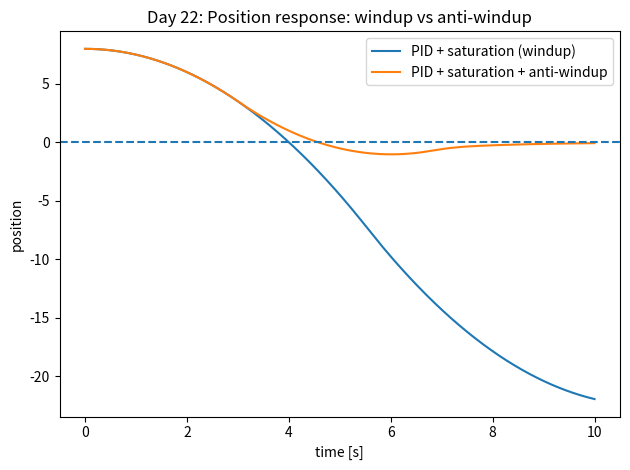
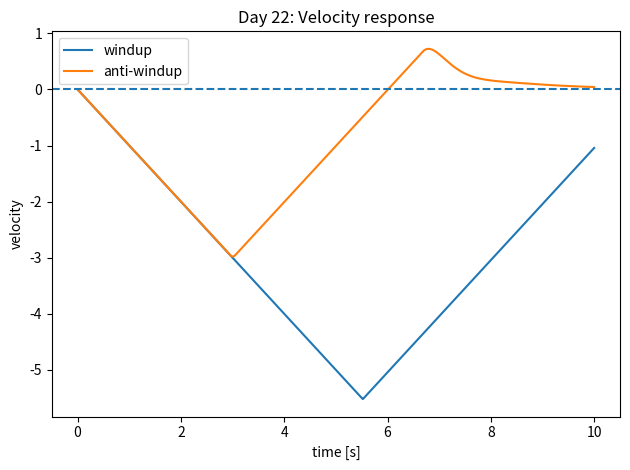
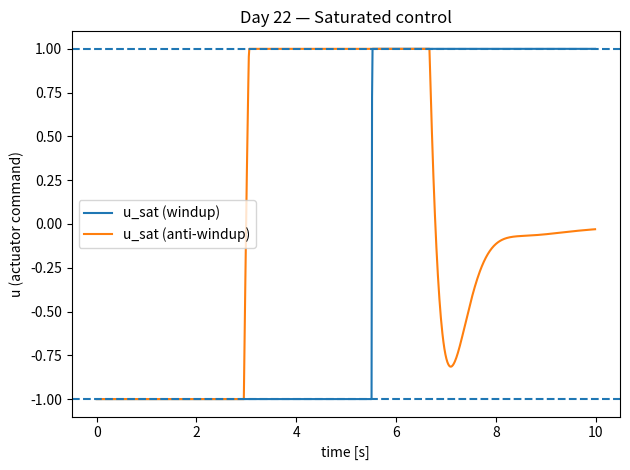
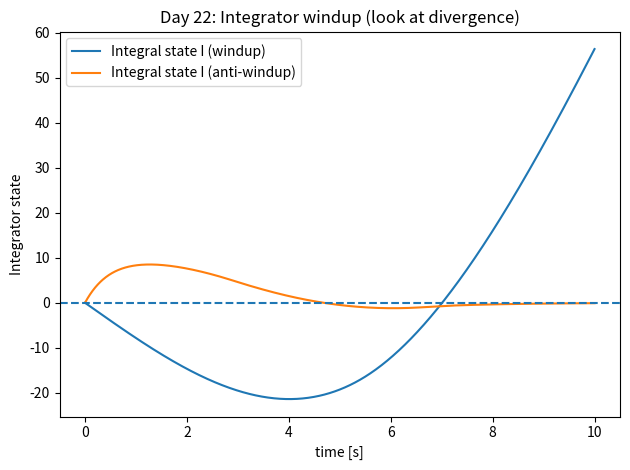

The script that saved these images, in order:
"""
Day 22: Control Failure Modes

Demo: Integrator Windup under Actuator Saturation + Anti-Windup fix.

Plant: 1D mass (double integrator)
    x = [position, velocity]
    u = force / acceleration command (bounded)

Controller: PID on position error
    u = Kp*e + Ki*∫e dt + Kd*de/dt
Actuator saturation:
    u_sat = clip(u, u_min, u_max)

Failure mode:
    - When saturated, the integrator keeps accumulating error -> windup
    - When saturation releases, controller overreacts -> overshoot, long settling

Fix:
    - Anti-windup via back-calculation:
        I_dot = e + (u_sat - u_unsat)/Kaw

Outputs (saved to ./results):
    day22_position.png
    day22_velocity.png
    day22_control.png
    day22_integrator.png
"""

import os
import numpy as np
import matplotlib.pyplot as plt



# Utilities

def ensure_dir(path: str) -> None:
    os.makedirs(path, exist_ok=True)


def clip(u: float, u_min: float, u_max: float) -> float:
    return float(np.clip(u, u_min, u_max))



# Simulation

def simulate_pid_windup_vs_antiwindup(
    dt: float = 0.01,
    T: float = 10.0,
    x0: np.ndarray | None = None,
    x_ref: np.ndarray | None = None,
    # PID gains (tuned to show windup clearly under saturation)
    Kp: float = 18.0,
    Ki: float = 10.0,
    Kd: float = 6.0,
    # Actuator limits
    u_min: float = -1.0,
    u_max: float = 1.0,
    # Anti-windup back-calculation gain (bigger = faster unwinding)
    Kaw: float = 5.0,
):
    """
    Runs two simulations:
      (1) PID + saturation (windup)
      (2) PID + saturation + anti-windup back-calculation

    Returns dict of time-series.
    """
    if x0 is None:
        x0 = np.array([8.0, 0.0], dtype=float)  # start far away
    if x_ref is None:
        x_ref = np.array([0.0, 0.0], dtype=float)

    steps = int(T / dt)
    t = np.arange(steps + 1) * dt

    # State storages: [pos, vel]
    x_w = np.zeros((steps + 1, 2), dtype=float)  # windup case
    x_aw = np.zeros((steps + 1, 2), dtype=float)  # anti-windup case

    # Control storages
    u_unsat_w = np.zeros(steps, dtype=float)
    u_sat_w = np.zeros(steps, dtype=float)

    u_unsat_aw = np.zeros(steps, dtype=float)
    u_sat_aw = np.zeros(steps, dtype=float)

    # Integrator storages (integral state)
    I_w = np.zeros(steps + 1, dtype=float)
    I_aw = np.zeros(steps + 1, dtype=float)

    # Derivative term uses measured error difference
    e_prev_w = float(x_ref[0] - x0[0])
    e_prev_aw = float(x_ref[0] - x0[0])

    # Init
    x_w[0] = x0.copy()
    x_aw[0] = x0.copy()

    # Dynamics: double integrator
    # pos_dot = vel
    # vel_dot = u
    for k in range(steps):

        # WINDUP CASE (no anti-windup)

        pos_w, vel_w = x_w[k]
        e_w = float(x_ref[0] - pos_w)
        de_w = (e_w - e_prev_w) / dt

        # Integrator accumulates regardless of saturation (this is the bug)
        I_w[k + 1] = I_w[k] + e_w * dt

        u_w = Kp * e_w + Ki * I_w[k + 1] + Kd * de_w
        u_w_sat = clip(u_w, u_min, u_max)

        u_unsat_w[k] = u_w
        u_sat_w[k] = u_w_sat

        # Plant integration (Euler)
        pos_w_next = pos_w + vel_w * dt
        vel_w_next = vel_w + u_w_sat * dt
        x_w[k + 1] = [pos_w_next, vel_w_next]

        e_prev_w = e_w


        # ANTI-WINDUP CASE (back-calculation)

        pos_aw, vel_aw = x_aw[k]
        e_aw = float(x_ref[0] - pos_aw)
        de_aw = (e_aw - e_prev_aw) / dt

        # First compute unsaturated control with current integrator
        u_aw_unsat = Kp * e_aw + Ki * I_aw[k] + Kd * de_aw
        u_aw_sat = clip(u_aw_unsat, u_min, u_max)

        # Back-calculation: drives integrator to be consistent with saturation
        # I_dot = e + (u_sat - u_unsat)/Kaw
        I_dot = e_aw + (u_aw_sat - u_aw_unsat) / max(Kaw, 1e-9)
        I_aw[k + 1] = I_aw[k] + I_dot * dt

        # Recompute control using updated integrator (optional but stable)
        u_aw = Kp * e_aw + Ki * I_aw[k + 1] + Kd * de_aw
        u_aw_sat2 = clip(u_aw, u_min, u_max)

        u_unsat_aw[k] = u_aw
        u_sat_aw[k] = u_aw_sat2

        # Plant
        pos_aw_next = pos_aw + vel_aw * dt
        vel_aw_next = vel_aw + u_aw_sat2 * dt
        x_aw[k + 1] = [pos_aw_next, vel_aw_next]

        e_prev_aw = e_aw

    return {
        "t": t,
        "x_w": x_w,
        "x_aw": x_aw,
        "u_unsat_w": u_unsat_w,
        "u_sat_w": u_sat_w,
        "u_unsat_aw": u_unsat_aw,
        "u_sat_aw": u_sat_aw,
        "I_w": I_w,
        "I_aw": I_aw,
        "params": {
            "dt": dt,
            "T": T,
            "Kp": Kp,
            "Ki": Ki,
            "Kd": Kd,
            "u_min": u_min,
            "u_max": u_max,
            "Kaw": Kaw,
            "x0": x0,
            "x_ref": x_ref,
        },
    }



# Plotting

def make_plots(data: dict, results_dir: str) -> None:
    ensure_dir(results_dir)

    t = data["t"]
    x_w = data["x_w"]
    x_aw = data["x_aw"]

    # time for control is one shorter
    t_u = t[:-1]

    # Position
    plt.figure()
    plt.plot(t, x_w[:, 0], label="PID + saturation (windup)")
    plt.plot(t, x_aw[:, 0], label="PID + saturation + anti-windup")
    plt.axhline(0.0, linestyle="--")
    plt.xlabel("time [s]")
    plt.ylabel("position")
    plt.title("Day 22: Position response: windup vs anti-windup")
    plt.legend()
    plt.tight_layout()
    plt.savefig(os.path.join(results_dir, "day22_position.png"), dpi=200)
    plt.close()

    # Velocity
    plt.figure()
    plt.plot(t, x_w[:, 1], label="windup")
    plt.plot(t, x_aw[:, 1], label="anti-windup")
    plt.axhline(0.0, linestyle="--")
    plt.xlabel("time [s]")
    plt.ylabel("velocity")
    plt.title("Day 22: Velocity response")
    plt.legend()
    plt.tight_layout()
    plt.savefig(os.path.join(results_dir, "day22_velocity.png"), dpi=200)
    plt.close()

    # Control (saturated)
    u_min = data["params"]["u_min"]
    u_max = data["params"]["u_max"]

    plt.figure()
    plt.plot(t_u, data["u_sat_w"], label="u_sat (windup)")
    plt.plot(t_u, data["u_sat_aw"], label="u_sat (anti-windup)")
    plt.axhline(u_max, linestyle="--")
    plt.axhline(u_min, linestyle="--")
    plt.xlabel("time [s]")
    plt.ylabel("u (actuator command)")
    plt.title("Day 22 — Saturated control")
    plt.legend()
    plt.tight_layout()
    plt.savefig(os.path.join(results_dir, "day22_control.png"), dpi=200)
    plt.close()

    # Integrator state
    plt.figure()
    plt.plot(t, data["I_w"], label="Integral state I (windup)")
    plt.plot(t, data["I_aw"], label="Integral state I (anti-windup)")
    plt.axhline(0.0, linestyle="--")
    plt.xlabel("time [s]")
    plt.ylabel("Integrator state")
    plt.title("Day 22: Integrator windup (look at divergence)")
    plt.legend()
    plt.tight_layout()
    plt.savefig(os.path.join(results_dir, "day22_integrator.png"), dpi=200)
    plt.close()



# Main

def main():
    data = simulate_pid_windup_vs_antiwindup(
        dt=0.01,
        T=10.0,
        # Gains tuned to clearly show windup with tight actuator limits
        Kp=18.0,
        Ki=10.0,
        Kd=6.0,
        u_min=-1.0,
        u_max=1.0,
        Kaw=5.0,
    )

    base_dir = os.path.dirname(__file__) if "__file__" in globals() else os.getcwd()
    results_dir = os.path.join(base_dir, "results")
    make_plots(data, results_dir)

    p = data["params"]
    print("Day 22 control failure modes demo complete.")
    print(f"Saved plots to: {results_dir}")
    print(" - day22_position.png")
    print(" - day22_velocity.png")
    print(" - day22_control.png")
    print(" - day22_integrator.png")
    print("\nWhat to look for:")
    print(" - Windup case: integrator state grows big during saturation → overshoot/slow settle.")
    print(" - Anti-windup: integrator stays bounded → cleaner recovery.")
    print("\nParams:")
    print(f" dt={p['dt']}, T={p['T']}, Kp={p['Kp']}, Ki={p['Ki']}, Kd={p['Kd']}, Kaw={p['Kaw']}, u∈[{p['u_min']},{p['u_max']}]")
    print(f" x0={p['x0'].tolist()} → x_ref={p['x_ref'].tolist()}")


if __name__ == "__main__":
    main()
